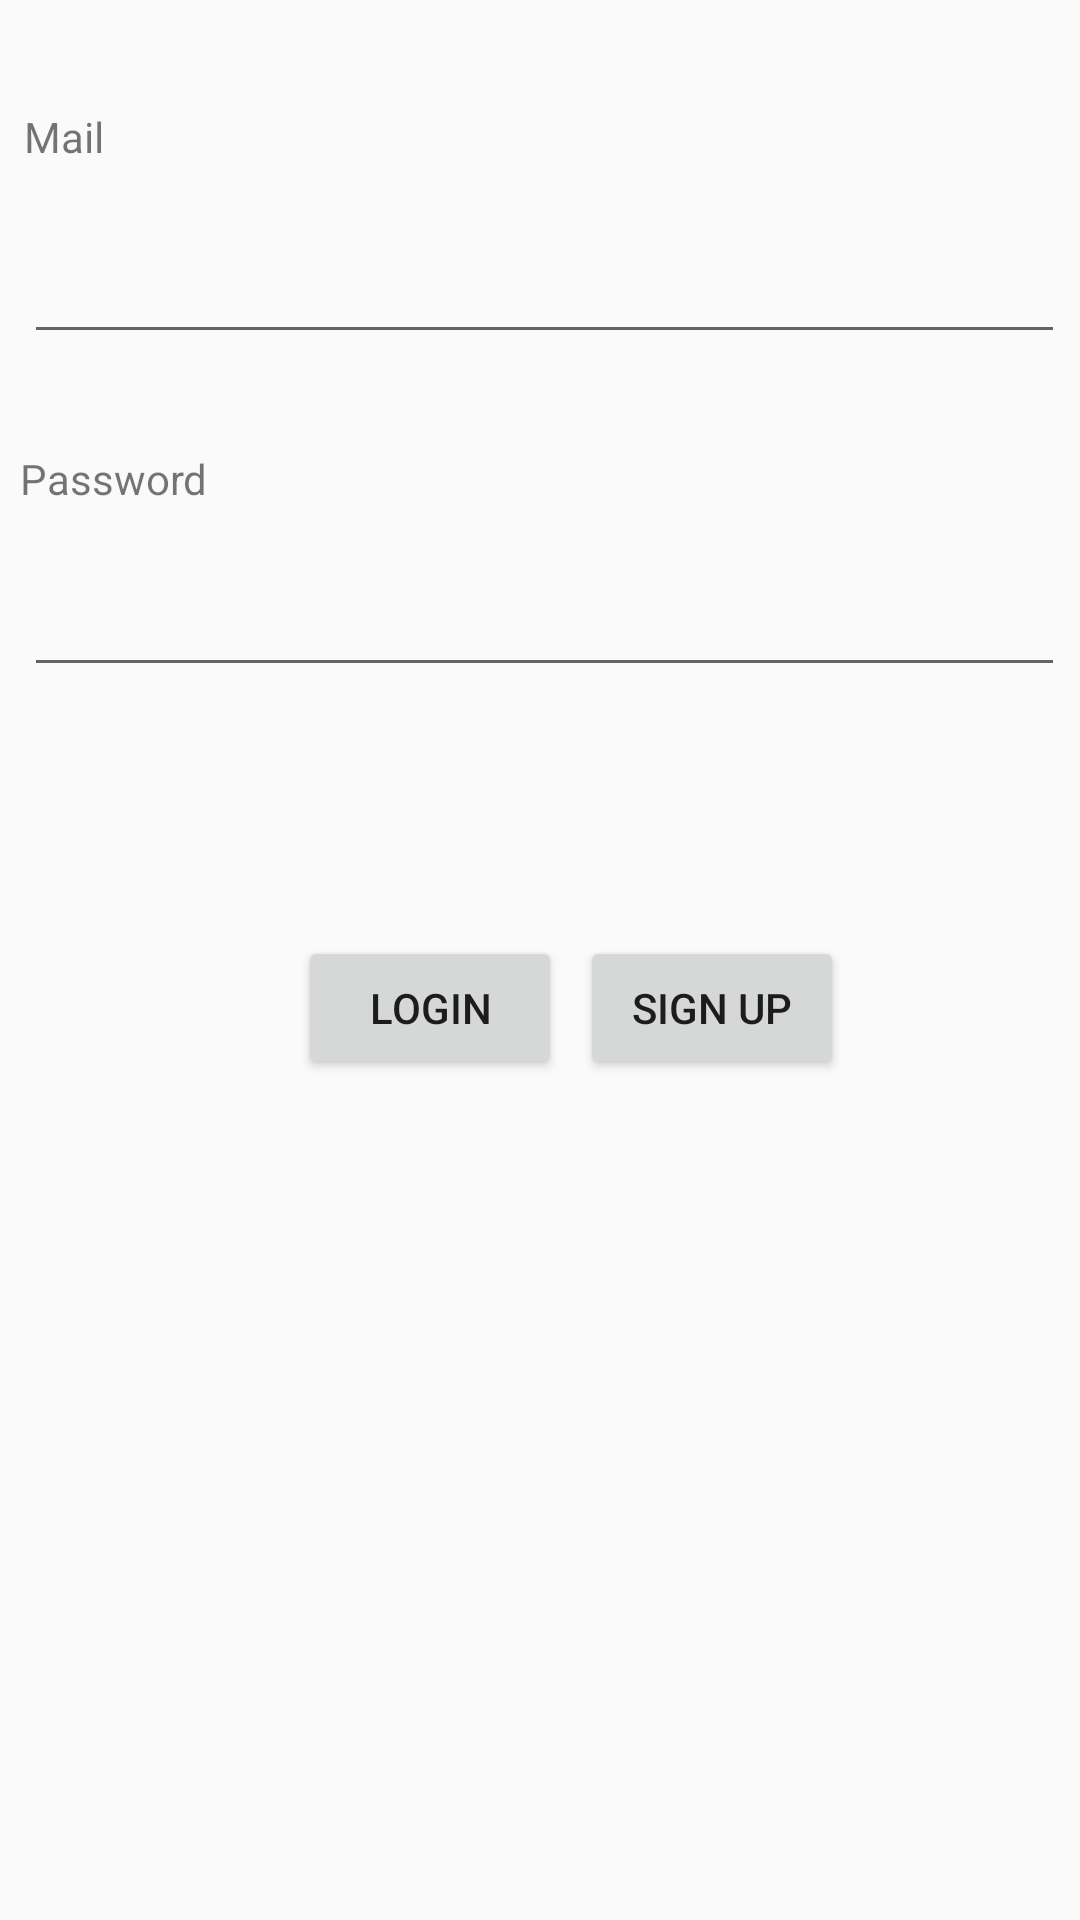

Here is an Android app screen rendered from its layout file. Give the layout XML and the strings, colors and styles it references.
<!-- AndroidManifest.xml: application theme Theme.MbaMobile -->
<!-- res/layout/activity_login.xml -->
<?xml version="1.0" encoding="utf-8"?>
<androidx.constraintlayout.widget.ConstraintLayout xmlns:android="http://schemas.android.com/apk/res/android"
    xmlns:app="http://schemas.android.com/apk/res-auto"
    xmlns:tools="http://schemas.android.com/tools"
    android:layout_width="match_parent"
    android:layout_height="match_parent"
    tools:context=".LoginActivity">

    <TextView
        android:id="@+id/tvEmail"
        android:layout_width="53dp"
        android:layout_height="22dp"
        android:layout_marginStart="8dp"
        android:layout_marginTop="36dp"
        android:layout_marginEnd="177dp"
        android:text="@string/label_login_email"
        app:layout_constraintEnd_toEndOf="parent"
        app:layout_constraintHorizontal_bias="0.0"
        app:layout_constraintStart_toStartOf="parent"
        app:layout_constraintTop_toTopOf="parent" />

    <EditText
        android:id="@+id/inputEmail"
        android:layout_width="347dp"
        android:layout_height="48dp"
        android:layout_marginStart="8dp"
        android:layout_marginTop="12dp"
        android:ems="10"
        android:inputType="textEmailAddress"
        app:layout_constraintEnd_toEndOf="parent"
        app:layout_constraintHorizontal_bias="0.0"
        app:layout_constraintStart_toStartOf="parent"
        app:layout_constraintTop_toBottomOf="@+id/tvEmail" />

    <EditText
        android:id="@+id/inputPassword"
        android:layout_width="347dp"
        android:layout_height="48dp"
        android:layout_marginStart="8dp"
        android:layout_marginTop="12dp"
        android:layout_marginEnd="8dp"
        android:ems="10"
        android:inputType="textPassword"
        app:layout_constraintEnd_toEndOf="parent"
        app:layout_constraintHorizontal_bias="0.0"
        app:layout_constraintStart_toStartOf="parent"
        app:layout_constraintTop_toBottomOf="@+id/tvPassword" />

    <TextView
        android:id="@+id/tvPassword"
        android:layout_width="wrap_content"
        android:layout_height="wrap_content"
        android:layout_marginTop="32dp"
        android:text="@string/label_login_password"
        app:layout_constraintEnd_toEndOf="parent"
        app:layout_constraintHorizontal_bias="0.022"
        app:layout_constraintStart_toStartOf="parent"
        app:layout_constraintTop_toBottomOf="@+id/inputEmail" />

    <Button
        android:id="@+id/btLogin"
        android:layout_width="wrap_content"
        android:layout_height="wrap_content"
        android:layout_marginBottom="280dp"
        android:text="@string/label_bt_login"
        app:layout_constraintBottom_toBottomOf="parent"
        app:layout_constraintEnd_toEndOf="parent"
        app:layout_constraintHorizontal_bias="0.365"
        app:layout_constraintStart_toStartOf="parent" />

    <Button
        android:id="@+id/btSignup"
        android:layout_width="wrap_content"
        android:layout_height="wrap_content"
        android:layout_marginStart="6dp"
        android:layout_marginBottom="280dp"
        android:text="@string/label_bt_signup"
        app:layout_constraintBottom_toBottomOf="parent"
        app:layout_constraintEnd_toEndOf="parent"
        app:layout_constraintHorizontal_bias="0.0"
        app:layout_constraintStart_toEndOf="@+id/btLogin" />

</androidx.constraintlayout.widget.ConstraintLayout>
<!-- resources referenced by this layout -->
<resources>
  <string name="label_bt_login">Login</string>
  <string name="label_bt_signup">Sign Up</string>
  <string name="label_login_email">Mail</string>
  <string name="label_login_password">Password</string>
  <style name="Theme.MbaMobile" parent="Theme.AppCompat.Light.NoActionBar">
          
          <item name="colorPrimary">@color/blue_btn</item>
          <item name="colorPrimaryVariant">@color/blue_btn</item>
          <item name="colorOnPrimary">@color/white</item>
          
          <item name="colorSecondary">@color/teal_200</item>
          <item name="colorSecondaryVariant">@color/teal_700</item>
          <item name="colorOnSecondary">@color/black</item>
          
          <item name="android:statusBarColor" tools:targetApi="l">?attr/colorPrimaryVariant</item>
          
          <item name="toolbarStyle">@style/ToolbarCars</item>
      </style>
  <style name="ToolbarCars" parent="Widget.AppCompat.Toolbar">
          <item name="titleTextAppearance">@style/ToolbarCars.Title</item>
      </style>
  <style name="ToolbarCars.Title" parent="TextAppearance.AppCompat.Title">
          <item name="android:textColor">#FFFFFF</item>
      </style>
  <!-- not gathered from this repository: default colours our renderer supplied (Android Studio template values) -->
  <color name="teal_200">#FF03DAC5</color>
  <color name="teal_700">#FF018786</color>
  <color name="black">#FF000000</color>
  <color name="white">#FFFFFFFF</color>
</resources>
